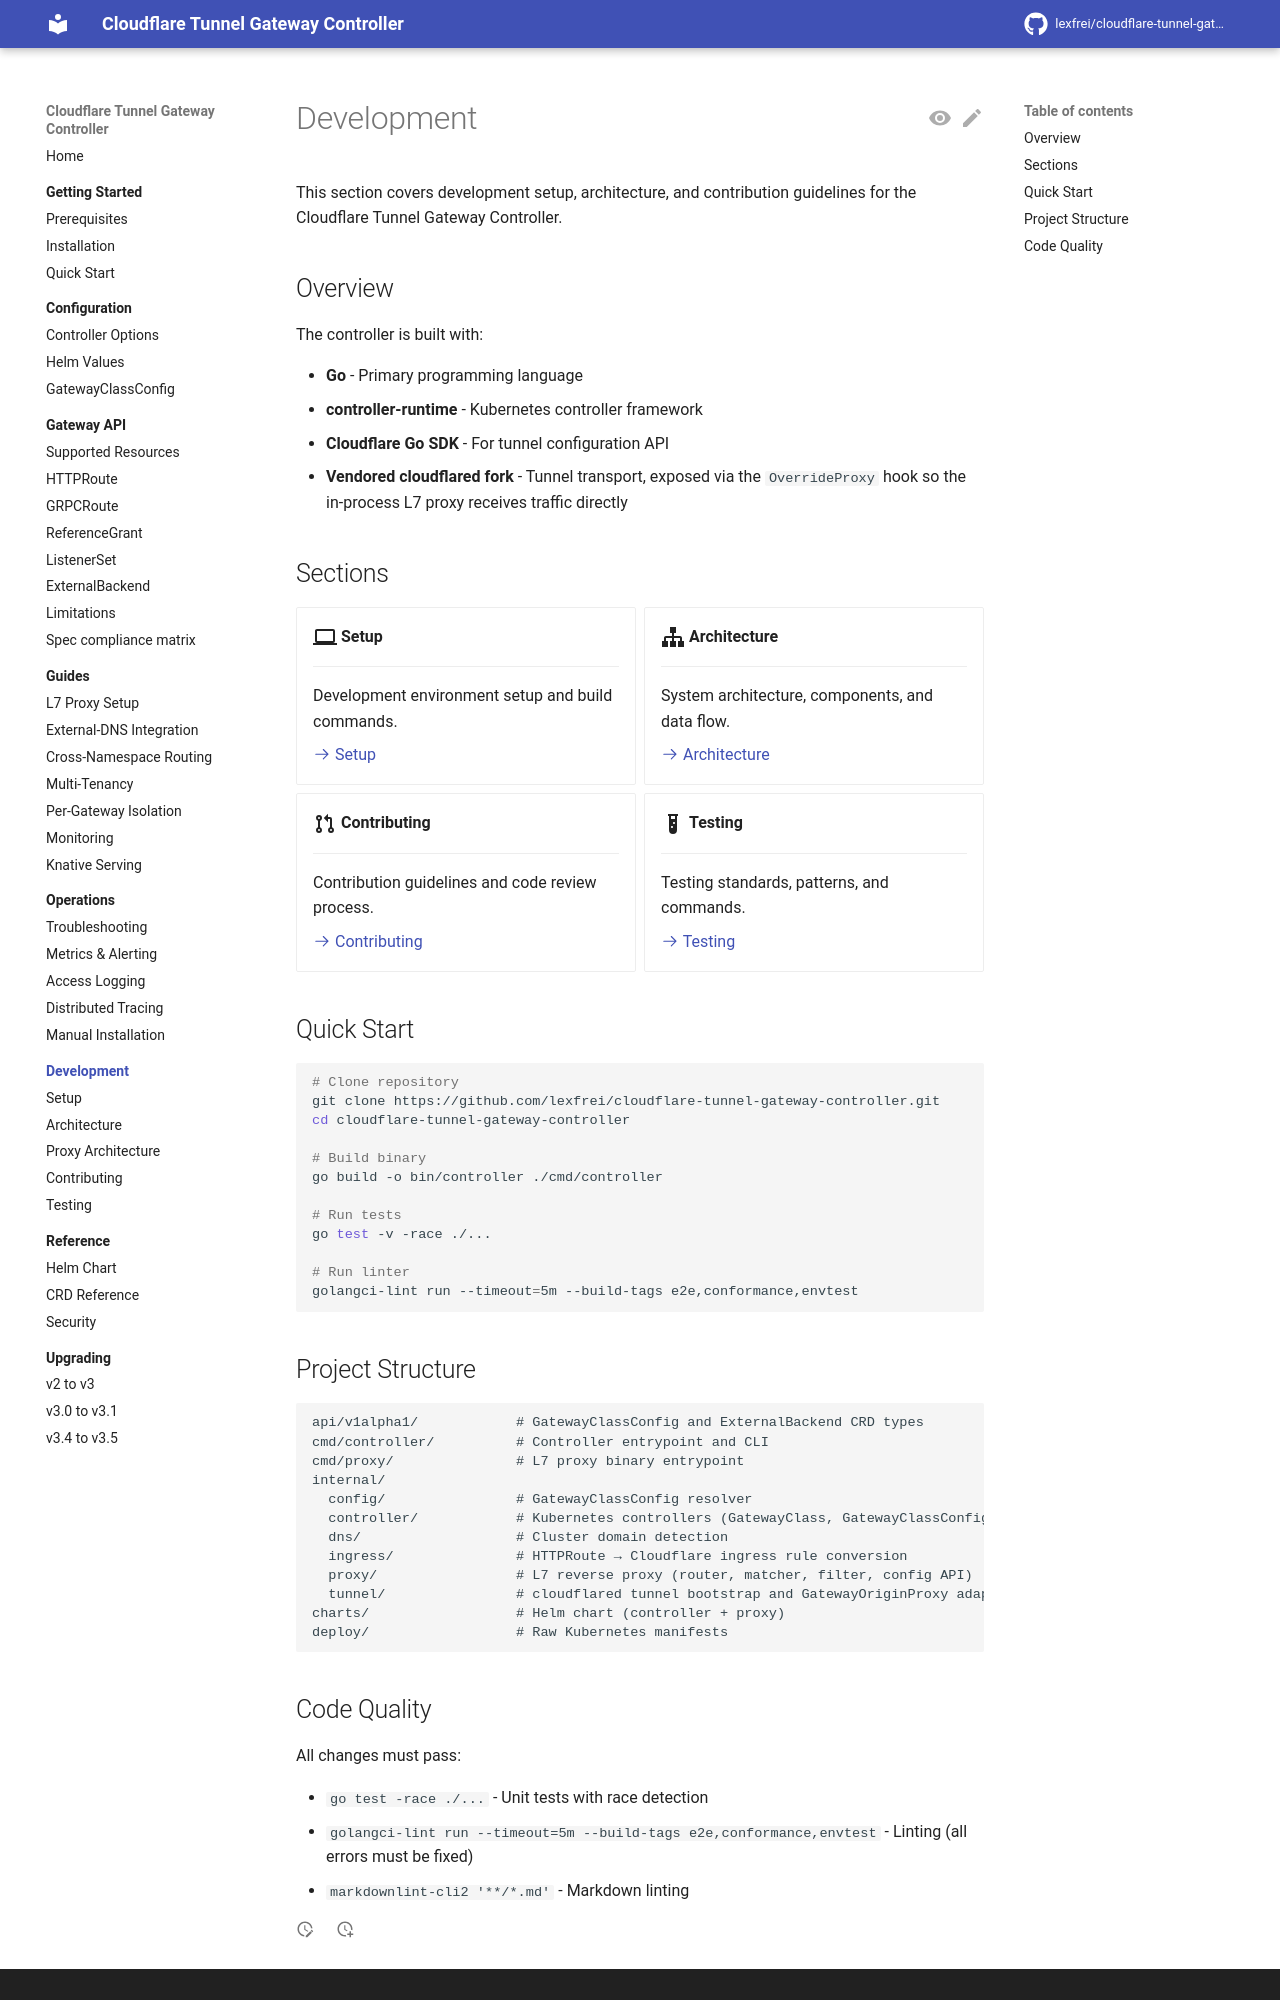

repository: lexfrei/cloudflare-tunnel-gateway-controller · page: 3.5.0/development/index.html · generator: mkdocs

# Development

This section covers development setup, architecture, and contribution guidelines for the Cloudflare Tunnel Gateway Controller.

## Overview

The controller is built with:

- **Go** - Primary programming language
- **controller-runtime** - Kubernetes controller framework
- **Cloudflare Go SDK** - For tunnel configuration API
- **Vendored cloudflared fork** - Tunnel transport, exposed via the `OverrideProxy` hook so the in-process L7 proxy receives traffic directly

## Sections

<div class="grid cards" markdown>

-   :material-laptop:{ .lg .middle } **Setup**

    ---

    Development environment setup and build commands.

    [:octicons-arrow-right-24: Setup](setup.md)

-   :material-sitemap:{ .lg .middle } **Architecture**

    ---

    System architecture, components, and data flow.

    [:octicons-arrow-right-24: Architecture](architecture.md)

-   :material-source-pull:{ .lg .middle } **Contributing**

    ---

    Contribution guidelines and code review process.

    [:octicons-arrow-right-24: Contributing](contributing.md)

-   :material-test-tube:{ .lg .middle } **Testing**

    ---

    Testing standards, patterns, and commands.

    [:octicons-arrow-right-24: Testing](testing.md)

</div>

## Quick Start

```bash
# Clone repository
git clone https://github.com/lexfrei/cloudflare-tunnel-gateway-controller.git
cd cloudflare-tunnel-gateway-controller

# Build binary
go build -o bin/controller ./cmd/controller

# Run tests
go test -v -race ./...

# Run linter
golangci-lint run --timeout=5m --build-tags e2e,conformance,envtest
```

## Project Structure

```text
api/v1alpha1/            # GatewayClassConfig and ExternalBackend CRD types
cmd/controller/          # Controller entrypoint and CLI
cmd/proxy/               # L7 proxy binary entrypoint
internal/
  config/                # GatewayClassConfig resolver
  controller/            # Kubernetes controllers (GatewayClass, GatewayClassConfig, Gateway, ListenerSet, HTTPRoute, GRPCRoute, BackendTLSPolicy, ProxySyncer)
  dns/                   # Cluster domain detection
  ingress/               # HTTPRoute → Cloudflare ingress rule conversion
  proxy/                 # L7 reverse proxy (router, matcher, filter, config API)
  tunnel/                # cloudflared tunnel bootstrap and GatewayOriginProxy adapter
charts/                  # Helm chart (controller + proxy)
deploy/                  # Raw Kubernetes manifests
```
